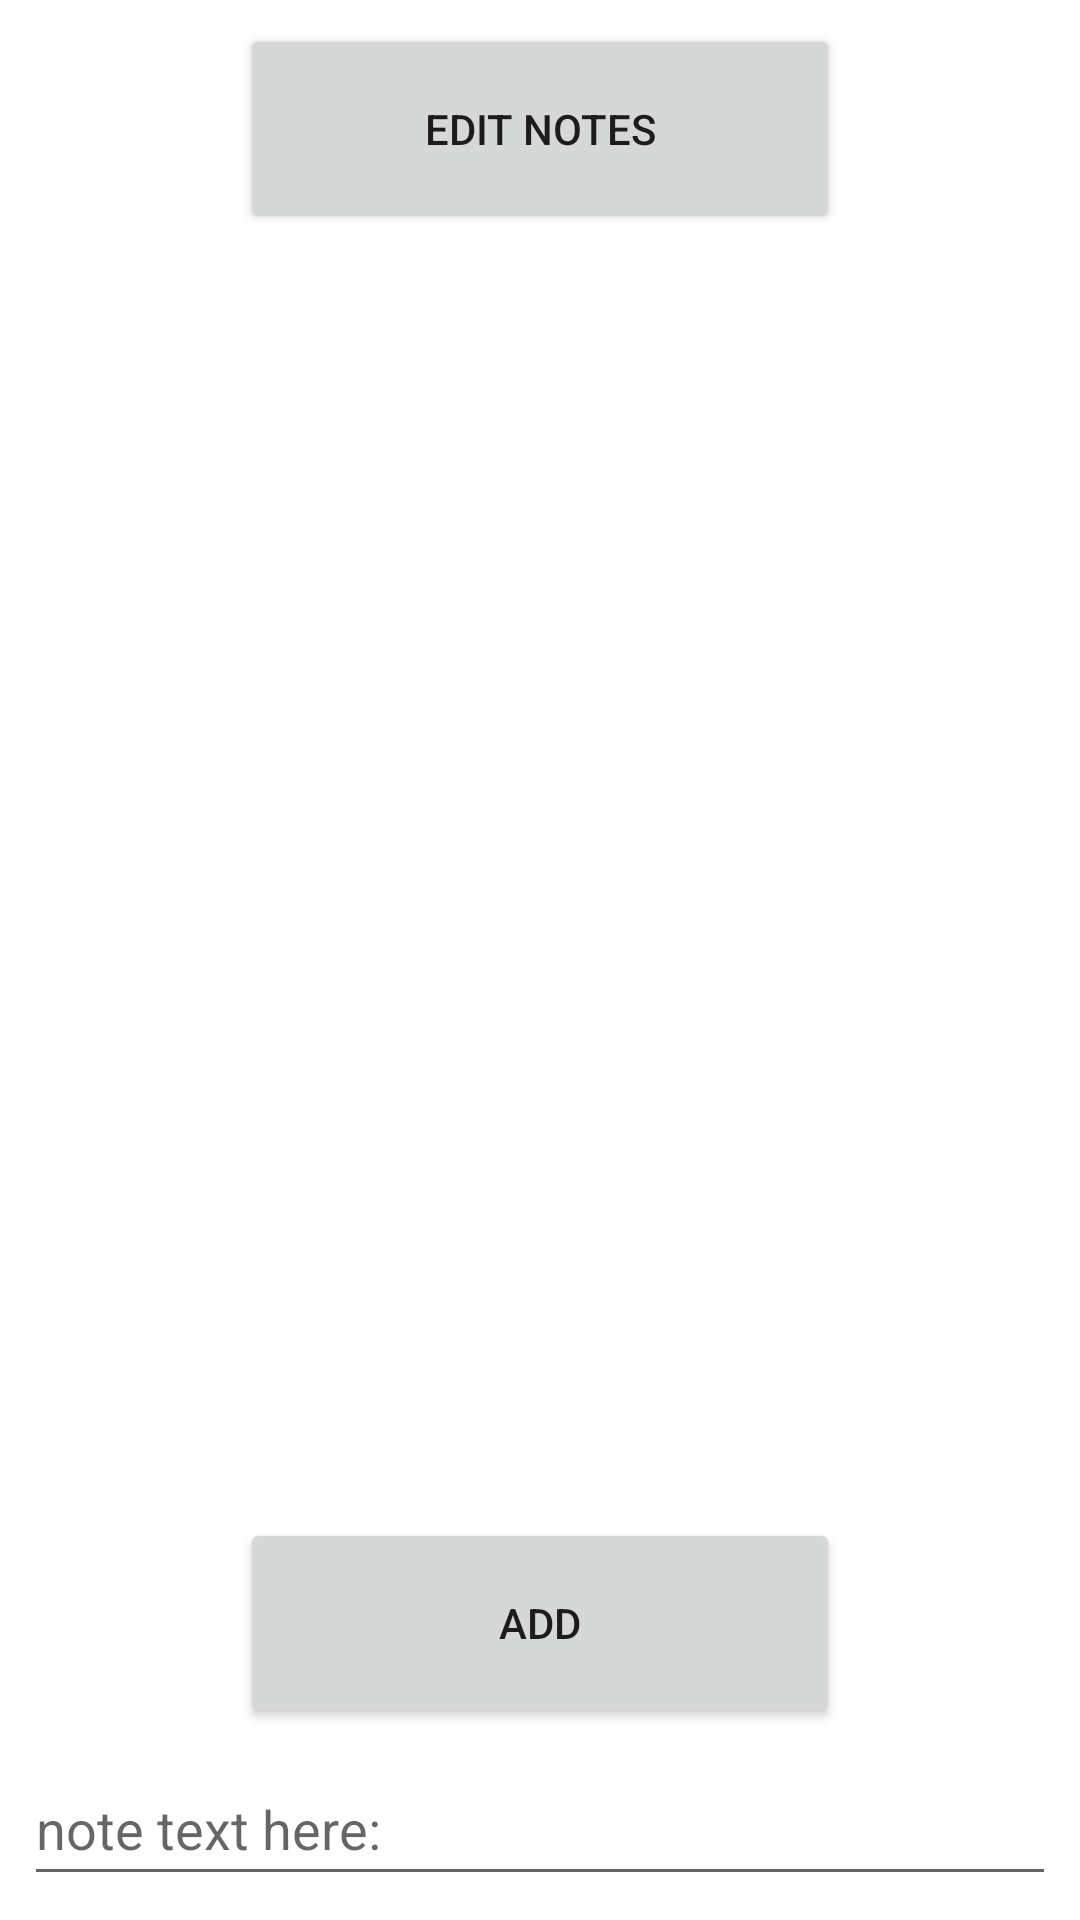

The Android layout XML behind this screen, and the referenced resources:
<!-- AndroidManifest.xml: application theme Theme.MyNotePad -->
<!-- res/layout/activity_main.xml -->
<?xml version="1.0" encoding="utf-8"?>
<androidx.constraintlayout.widget.ConstraintLayout xmlns:android="http://schemas.android.com/apk/res/android"
    xmlns:app="http://schemas.android.com/apk/res-auto"
    xmlns:tools="http://schemas.android.com/tools"
    android:layout_width="match_parent"
    android:layout_height="match_parent"
    tools:context=".MainActivity">

    <Button
        android:id="@+id/SendBtn"
        android:layout_width="200dp"
        android:layout_height="70dp"
        android:layout_marginBottom="8dp"
        android:text="add"
        app:layout_constraintBottom_toTopOf="@+id/EditNotes"
        app:layout_constraintEnd_toEndOf="parent"
        app:layout_constraintStart_toStartOf="parent" />

    <androidx.recyclerview.widget.RecyclerView
        android:id="@+id/NoteRecycler"
        android:layout_width="match_parent"
        android:layout_height="0dp"
        android:layout_marginStart="8dp"
        android:layout_marginEnd="8dp"
        app:layout_constraintBottom_toTopOf="@+id/SendBtn"
        app:layout_constraintEnd_toEndOf="parent"
        app:layout_constraintStart_toStartOf="parent"
        app:layout_constraintTop_toBottomOf="@+id/ShowBtn" />

    <Button
        android:id="@+id/ShowBtn"
        android:layout_width="200dp"
        android:layout_height="70dp"
        android:layout_marginTop="8dp"
        android:text="Edit Notes"
        app:layout_constraintEnd_toEndOf="parent"
        app:layout_constraintStart_toStartOf="parent"
        app:layout_constraintTop_toTopOf="parent" />

    <EditText
        android:id="@+id/EditNotes"
        android:layout_width="match_parent"
        android:layout_height="wrap_content"
        android:layout_marginStart="8dp"
        android:layout_marginEnd="8dp"
        android:layout_marginBottom="8dp"
        android:hint="note text here:"
        android:inputType="text"
        android:minHeight="48dp"
        app:layout_constraintBottom_toBottomOf="parent"
        app:layout_constraintEnd_toEndOf="parent"
        app:layout_constraintStart_toStartOf="parent" />


</androidx.constraintlayout.widget.ConstraintLayout>
<!-- resources referenced by this layout -->
<resources>
  <style name="Theme.MyNotePad" parent="Theme.MaterialComponents.DayNight.DarkActionBar">
          
          <item name="colorPrimary">@color/orange</item>
          <item name="colorPrimaryVariant">@color/purple_700</item>
          <item name="colorOnPrimary">@color/white</item>
          
          <item name="colorSecondary">@color/teal_200</item>
          <item name="colorSecondaryVariant">@color/teal_700</item>
          <item name="colorOnSecondary">@color/black</item>
          
          <item name="android:statusBarColor" tools:targetApi="l">?attr/colorPrimaryVariant</item>
          
      </style>
  <color name="orange">#FF9800</color>
  <color name="purple_700">#FF3700B3</color>
  <color name="white">#FFFFFFFF</color>
  <color name="teal_200">#FF03DAC5</color>
  <color name="teal_700">#FF018786</color>
  <color name="black">#FF000000</color>
</resources>
